Run: headless pygame with SDL's dummy video driver; simulated clock (each Clock.tick advances the game by its frame time, no real sleeping); random seed 0; keys injected as events and as key.get_pressed() state; mouse plan: one left click at the window centre at the start of phase 2, then a move to the lower-right quarter at the start of phase 3.
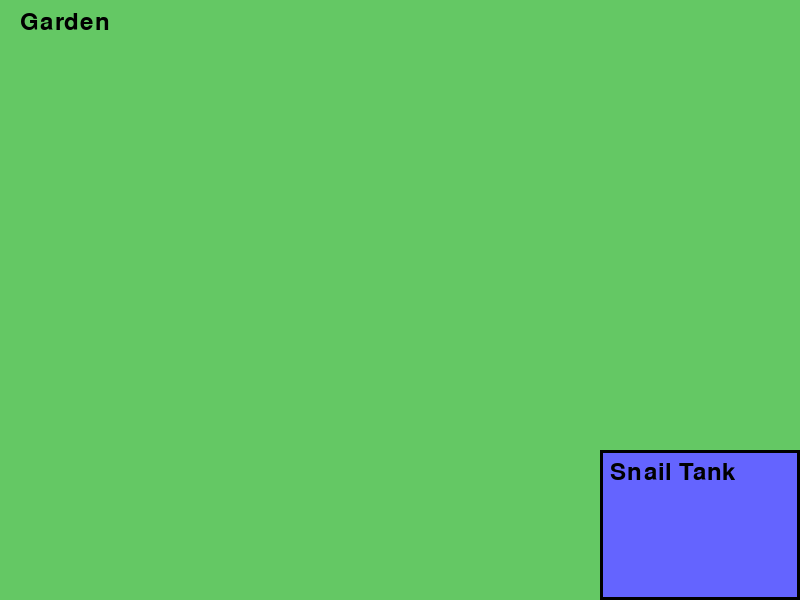
Frame 1 of 4 · flips 1–60 · no input
Frame 2 of 4 · flips 61–180 · clicked the window centre · tapped SPACE, RETURN · held RIGHT (→), D · screen unchanged from frame 1, image omitted
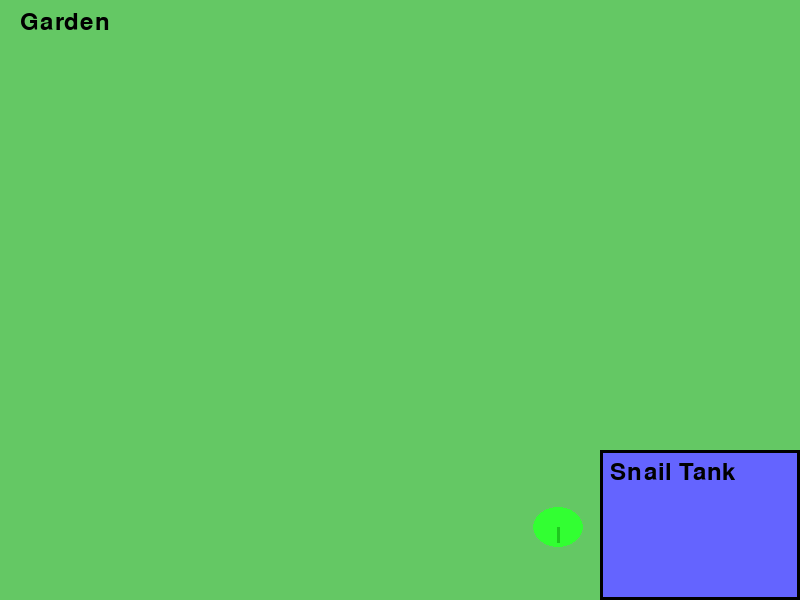
Frame 3 of 4 · flips 181–300 · moved the mouse to the lower-right quarter · held DOWN (↓), S
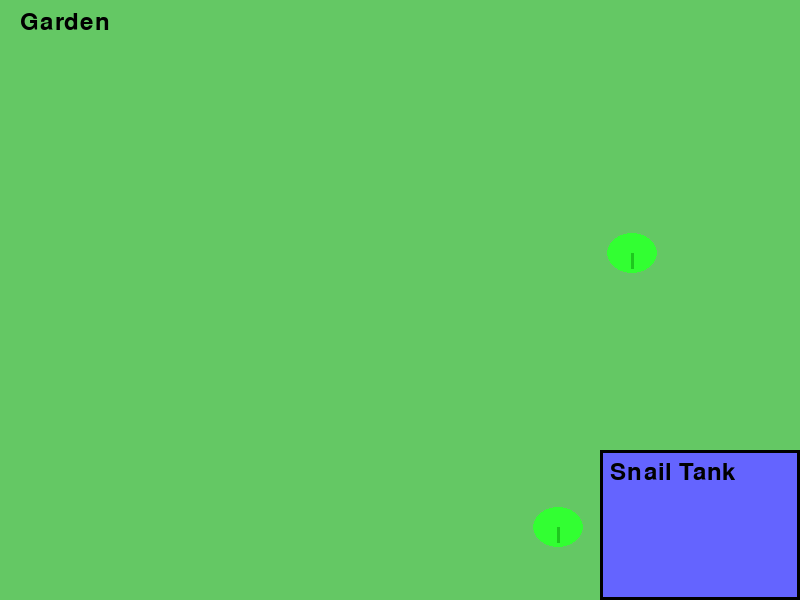
Frame 4 of 4 · flips 301–420 · held LEFT (←), A, UP (↑), W

The pygame program that drew these frames:

import pygame
import random
import sys
import math

# Initialize pygame
pygame.init()

# Set up the screen
SCREEN_WIDTH = 800
SCREEN_HEIGHT = 600
screen = pygame.display.set_mode((SCREEN_WIDTH, SCREEN_HEIGHT))
pygame.display.set_caption("Garden Snails Game")

# Colors
WHITE = (255, 255, 255)
GREEN = (100, 200, 100)
LIME_GREEN = (50, 255, 50)  # Brighter green for lettuce
BROWN = (139, 69, 19)
BLUE = (100, 100, 255)
BLACK = (0, 0, 0)

# Game areas - tank is now 1/8th of screen in lower right
GARDEN_RECT = pygame.Rect(0, 0, SCREEN_WIDTH, SCREEN_HEIGHT)
TANK_RECT = pygame.Rect(SCREEN_WIDTH - SCREEN_WIDTH//4, SCREEN_HEIGHT - SCREEN_HEIGHT//4, 
                        SCREEN_WIDTH//4, SCREEN_HEIGHT//4)

# Game classes
class Snail:
    def __init__(self, x, y):
        self.x = x
        self.y = y
        self.width = 40
        self.height = 30
        self.rect = pygame.Rect(x, y, self.width, self.height)
        self.dragging = False
        self.in_garden = True
        self.hunger = 0
        self.escape_timer = 0
        self.speed = 0.3  # Slow movement speed
        self.target_x = x
        self.target_y = y
        
    def draw(self):
        # Draw the snail body (shell)
        pygame.draw.ellipse(screen, (180, 140, 100), (self.x, self.y, self.width, self.height))
        # Draw shell pattern
        pygame.draw.arc(screen, (120, 80, 60), (self.x + 5, self.y + 5, self.width - 10, self.height - 10), 0, 3.14, 3)
        
        # Draw the snail body
        pygame.draw.ellipse(screen, BROWN, (self.x - 15, self.y + self.height - 15, 30, 15))
        
        # Draw the snail head
        pygame.draw.ellipse(screen, BROWN, (self.x - 20, self.y + self.height - 20, 15, 10))
        
        # Draw the eyes on stalks
        pygame.draw.line(screen, BROWN, (self.x - 15, self.y + self.height - 15), 
                         (self.x - 20, self.y + self.height - 25), 2)
        pygame.draw.line(screen, BROWN, (self.x - 10, self.y + self.height - 15), 
                         (self.x - 5, self.y + self.height - 25), 2)
        pygame.draw.circle(screen, BLACK, (self.x - 20, self.y + self.height - 25), 2)
        pygame.draw.circle(screen, BLACK, (self.x - 5, self.y + self.height - 25), 2)
        
    def find_closest_lettuce(self, lettuces):
        closest_lettuce = None
        min_distance = float('inf')
        
        # First try to find lettuce in the same area
        for lettuce in lettuces:
            if lettuce.in_garden == self.in_garden:
                distance = math.sqrt((self.x - lettuce.x)**2 + (self.y - lettuce.y)**2)
                if distance < min_distance:
                    min_distance = distance
                    closest_lettuce = lettuce
        
        # If no lettuce in the same area, look in the other area
        if closest_lettuce is None:
            for lettuce in lettuces:
                distance = math.sqrt((self.x - lettuce.x)**2 + (self.y - lettuce.y)**2)
                if distance < min_distance:
                    min_distance = distance
                    closest_lettuce = lettuce
        
        return closest_lettuce
        
    def update(self, lettuces):
        self.rect = pygame.Rect(self.x, self.y, self.width, self.height)
        
        # Only move if not being dragged
        if not self.dragging:
            # Find closest lettuce
            closest_lettuce = self.find_closest_lettuce(lettuces)
            
            if closest_lettuce:
                # Set target to the closest lettuce
                self.target_x = closest_lettuce.x
                self.target_y = closest_lettuce.y
                
                # Calculate direction to target
                dx = self.target_x - self.x
                dy = self.target_y - self.y
                distance = max(1, math.sqrt(dx*dx + dy*dy))  # Avoid division by zero
                
                # Move slowly toward target
                self.x += (dx / distance) * self.speed
                self.y += (dy / distance) * self.speed
            
        # If in tank, increase hunger and maybe try to escape
        if not self.in_garden:
            self.hunger += 0.01
            if self.hunger > 5:
                self.escape_timer += 0.02
                if self.escape_timer > 5 and random.random() < 0.01:
                    self.in_garden = True
                    self.x = TANK_RECT.x - 50  # Place just outside the tank
                    self.y = TANK_RECT.y
                    self.hunger = 0
                    self.escape_timer = 0
        
class Lettuce:
    def __init__(self, x, y):
        self.x = x
        self.y = y
        self.width = 50
        self.height = 40
        self.rect = pygame.Rect(x, y, self.width, self.height)
        self.dragging = False
        self.in_garden = True
        self.bites = 0
        self.bad = False
        
    def draw(self):
        if self.bad:
            color = (150, 150, 0)  # Yellowish for bad lettuce
        else:
            color = LIME_GREEN  # Brighter green for good lettuce
            
        # Draw the lettuce - now with a more leaf-like shape
        pygame.draw.ellipse(screen, color, (self.x, self.y, self.width, self.height))
        # Add some details to make it look more like a lettuce leaf
        pygame.draw.line(screen, (30, 200, 30), 
                        (self.x + self.width//2, self.y + self.height//2),
                        (self.x + self.width//2, self.y + self.height - 5), 3)
        
    def update(self):
        self.rect = pygame.Rect(self.x, self.y, self.width, self.height)
        
# Game variables
snails = []
lettuces = []
mouse_x, mouse_y = 0, 0
dragging_item = None
spawn_timer = 0

# Game loop
clock = pygame.time.Clock()
running = True

while running:
    # Event handling
    for event in pygame.event.get():
        if event.type == pygame.QUIT:
            running = False
            
        elif event.type == pygame.MOUSEBUTTONDOWN:
            mouse_x, mouse_y = event.pos
            
            # Check if clicked on a snail
            for snail in snails:
                if snail.rect.collidepoint(mouse_x, mouse_y):
                    snail.dragging = True
                    dragging_item = snail
                    break
                    
            # If not dragging a snail, check if clicked on lettuce
            if not dragging_item:
                for lettuce in lettuces:
                    if lettuce.rect.collidepoint(mouse_x, mouse_y):
                        lettuce.dragging = True
                        dragging_item = lettuce
                        break
                
        elif event.type == pygame.MOUSEBUTTONUP:
            # Release any dragged item
            if dragging_item:
                if isinstance(dragging_item, Snail):
                    # Check if snail is now in tank
                    if TANK_RECT.collidepoint(dragging_item.x + dragging_item.width//2, 
                                             dragging_item.y + dragging_item.height//2):
                        dragging_item.in_garden = False
                    else:
                        dragging_item.in_garden = True
                        
                elif isinstance(dragging_item, Lettuce):
                    # Check if lettuce is now in tank
                    if TANK_RECT.collidepoint(dragging_item.x + dragging_item.width//2, 
                                             dragging_item.y + dragging_item.height//2):
                        dragging_item.in_garden = False
                    else:
                        dragging_item.in_garden = True
                
                dragging_item.dragging = False
                dragging_item = None
                
        elif event.type == pygame.MOUSEMOTION:
            mouse_x, mouse_y = event.pos
            
            # Move the item being dragged
            if dragging_item:
                dragging_item.x = mouse_x - dragging_item.width // 2
                dragging_item.y = mouse_y - dragging_item.height // 2
    
    # Game logic
    
    # Spawn new snails and lettuce over time
    spawn_timer += 0.1
    if spawn_timer > 10:
        # Maybe spawn a new snail in the garden (avoiding the tank area)
        if random.random() < 0.3 and len(snails) < 10:
            valid_spawn = False
            while not valid_spawn:
                x = random.randint(10, SCREEN_WIDTH - 60)
                y = random.randint(10, SCREEN_HEIGHT - 50)
                # Make sure it's not in the tank
                if not TANK_RECT.collidepoint(x, y):
                    valid_spawn = True
            snails.append(Snail(x, y))
            
        # Maybe spawn new lettuce in the garden (avoiding the tank area)
        if random.random() < 0.5 and len(lettuces) < 8:
            valid_spawn = False
            while not valid_spawn:
                x = random.randint(10, SCREEN_WIDTH - 60)
                y = random.randint(10, SCREEN_HEIGHT - 50)
                # Make sure it's not in the tank
                if not TANK_RECT.collidepoint(x, y):
                    valid_spawn = True
            lettuces.append(Lettuce(x, y))
            
        spawn_timer = 0
    
    # Check for snails eating lettuce
    for snail in snails:
        for lettuce in lettuces[:]:  # Create a copy to safely remove items
            if snail.rect.colliderect(lettuce.rect):
                if lettuce.in_garden and snail.in_garden:
                    # In garden, one bite ruins the lettuce
                    lettuce.bad = True
                elif not lettuce.in_garden and not snail.in_garden:
                    # In tank, lettuce can take 5 bites
                    lettuce.bites += 0.05
                    # Reset snail hunger when eating
                    snail.hunger = 0
                    snail.escape_timer = 0
                    if lettuce.bites >= 5:
                        lettuces.remove(lettuce)
    
    # Update all game objects
    for snail in snails:
        snail.update(lettuces)
    
    for lettuce in lettuces[:]:  # Create a copy to safely remove items
        lettuce.update()
        # Remove bad lettuce from garden after a while
        if lettuce.bad and lettuce.in_garden:
            lettuce.bites += 0.01
            if lettuce.bites > 3:
                lettuces.remove(lettuce)
    
    # Drawing
    # Fill the background
    screen.fill(WHITE)
    
    # Draw the garden area (now the entire screen except tank)
    pygame.draw.rect(screen, GREEN, GARDEN_RECT)
    
    # Draw the tank area (lower right corner)
    pygame.draw.rect(screen, BLUE, TANK_RECT)
    
    # Draw a border around the tank
    pygame.draw.rect(screen, BLACK, TANK_RECT, 3)
    
    # Draw text
    font = pygame.font.SysFont(None, 36)
    garden_text = font.render("Garden", True, BLACK)
    tank_text = font.render("Snail Tank", True, BLACK)
    screen.blit(garden_text, (20, 10))
    screen.blit(tank_text, (TANK_RECT.x + 10, TANK_RECT.y + 10))
    
    # Draw game objects
    for lettuce in lettuces:
        lettuce.draw()
        
    for snail in snails:
        snail.draw()
        
    # Update the display
    pygame.display.flip()
    
    # Cap the frame rate
    clock.tick(60)

# Quit pygame
pygame.quit()
sys.exit()
